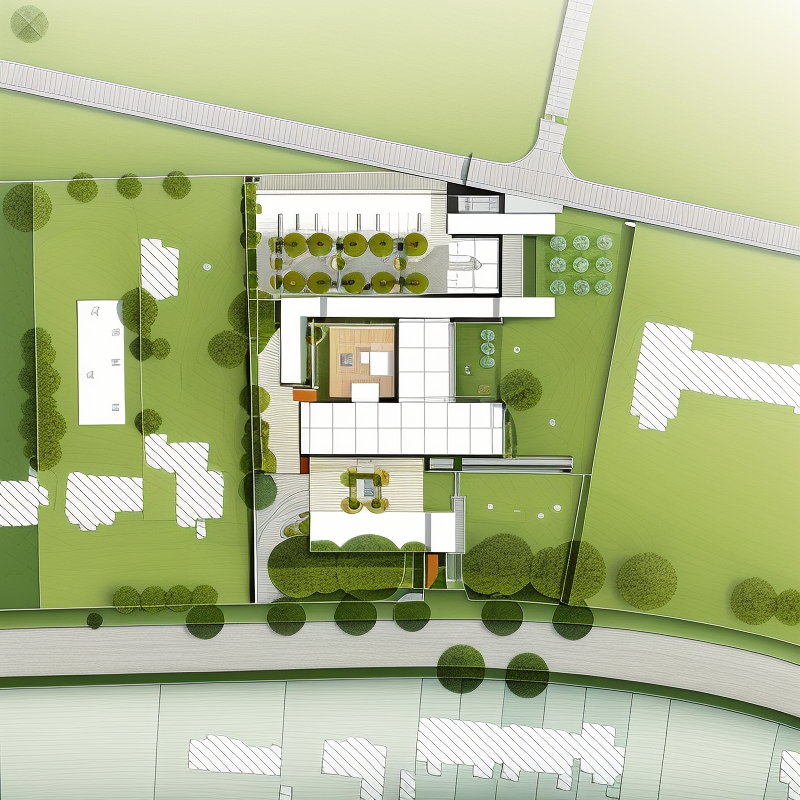
Generation parameters embedded in this image by AUTOMATIC1111 Stable Diffusion web UI or a fork of it (Forge, ...) (PNG 'parameters' text chunk):
masterpiece, best quality,(landscape design), plan,landscape plan,a plan of garden, <lora:smallPark:0.2>,park plane, plan drawing
Negative prompt: easynegative
Steps: 20, Sampler: Euler a, CFG scale: 7, Seed: 1901353491, Size: 800x800, Model hash: 63f3e68f65, Clip skip: 2, ENSD: 31337, Version: v1.2.1, ControlNet 0: "preprocessor: invert (from white bg & black line), model: control_v11p_sd15_lineart [43d4be0d], weight: 1, starting/ending: (0, 0.2), resize mode: Crop and Resize, pixel perfect: True, control mode: My prompt is more important, preprocessor params: (512, 64, 64)", ControlNet 1: "preprocessor: none, model: control_seg-fp16 [b9c1cc12], weight: 1.25, starting/ending: (0, 1), resize mode: Crop and Resize, pixel perfect: True, control mode: ControlNet is more important, preprocessor params: (512, 64, 64)", ControlNet 2: "preprocessor: invert (from white bg & black line), model: control_v11p_sd15_softedge [a8575a2a], weight: 1, starting/ending: (0.2, 1), resize mode: Crop and Resize, pixel perfect: True, control mode: Balanced, preprocessor params: (512, 64, 64)"